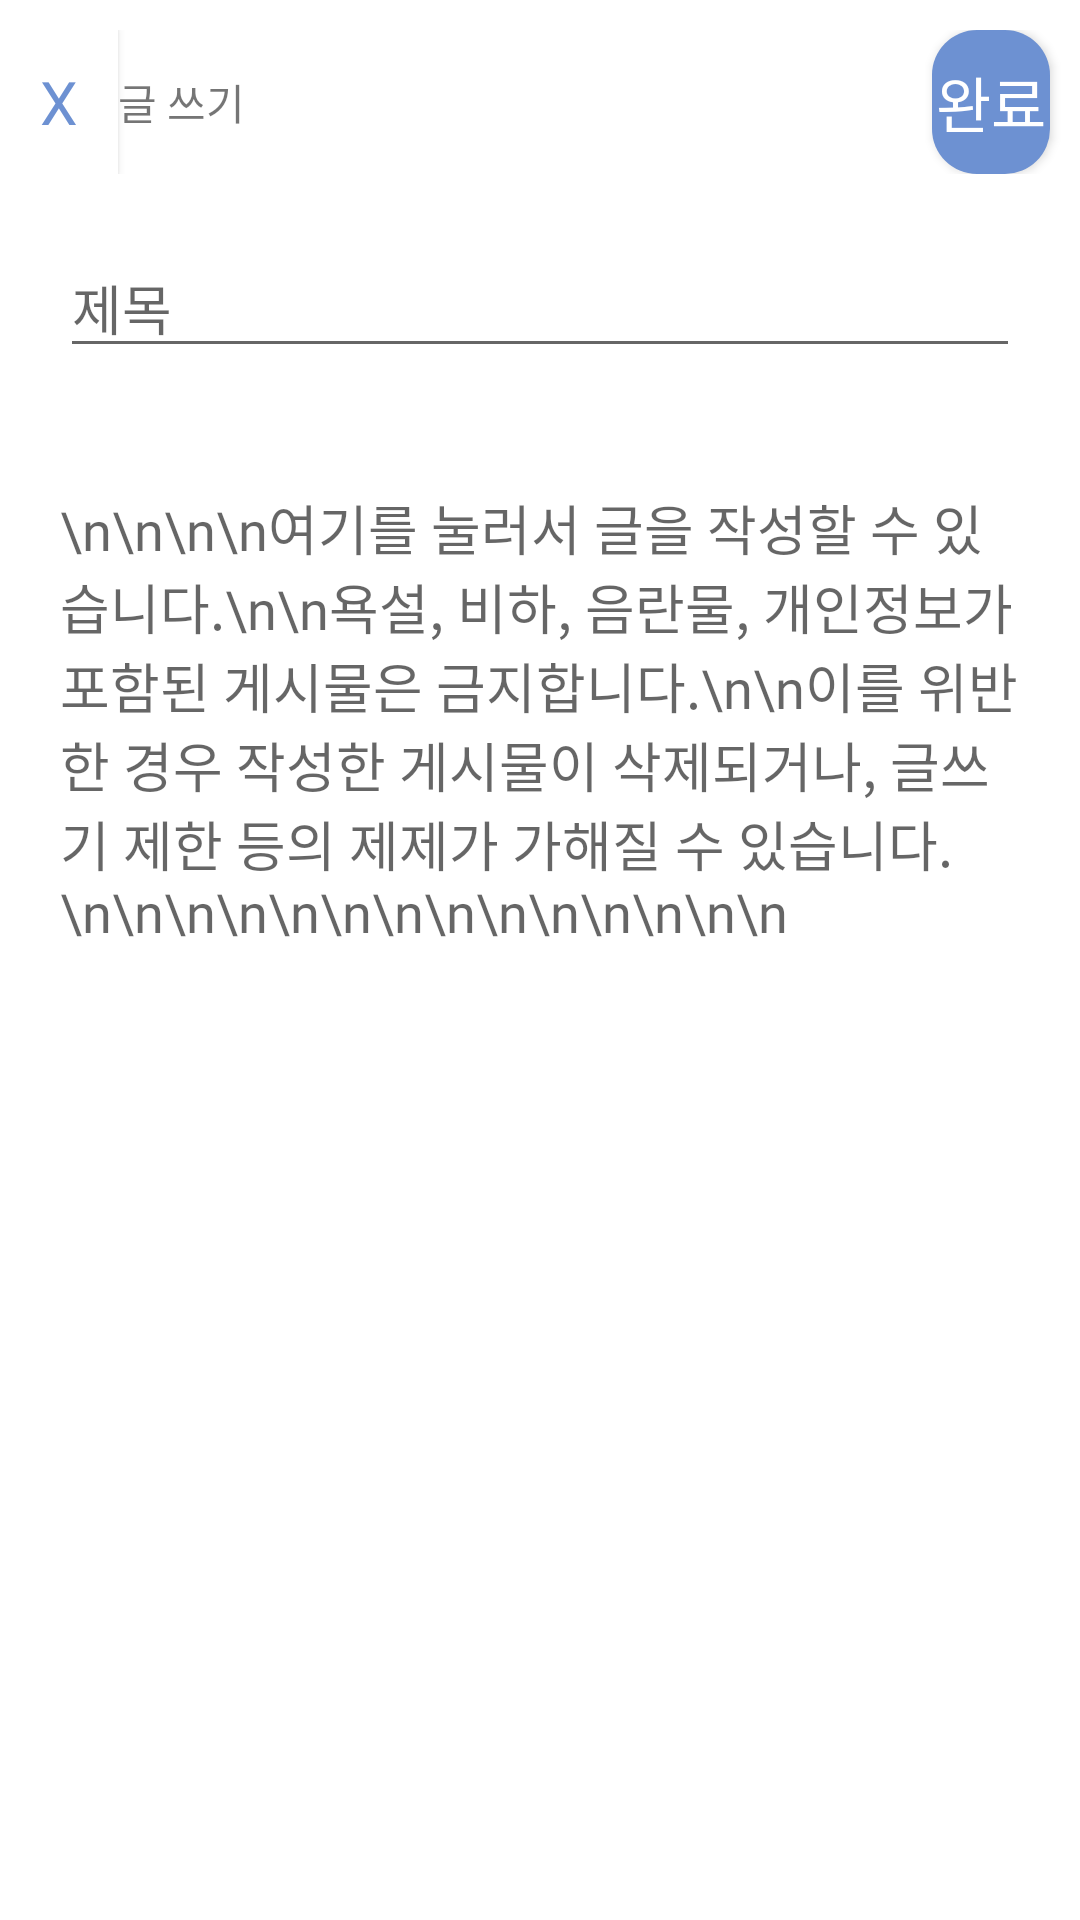

Here is an Android app screen rendered from its layout file. Give the layout XML and the strings, colors and styles it references.
<!-- AndroidManifest.xml: application theme AppTheme.NoActionBar -->
<!-- res/layout/activity_writings.xml -->
<?xml version="1.0" encoding="UTF-8"?>
<LinearLayout xmlns:android="http://schemas.android.com/apk/res/android"
    android:layout_width="match_parent"
    android:layout_height="match_parent"
    android:background="@android:color/background_light"
    android:onClick="writingokbutton"
    android:orientation="vertical">

    <LinearLayout
        android:layout_width="match_parent"
        android:layout_height="wrap_content"
        android:layout_gravity="center"
        android:layout_marginTop="10dp"
        android:layout_marginBottom="5dp"
        android:orientation="horizontal">

        <Button
            android:id="@+id/backspace"
            android:layout_width="wrap_content"
            android:layout_height="wrap_content"
            android:layout_gravity="center"
            android:layout_weight="1"
            android:background="#FFFFFF"
            android:fontFamily="@font/nanumgothicbold"
            android:text="@string/x"
            android:textColor="@color/colorPrimary"
            android:textSize="20sp" />

        <TextView
            android:id="@+id/writings"
            android:layout_width="320dp"
            android:layout_height="wrap_content"
            android:layout_gravity="center"
            android:layout_weight="1"
            android:ems="10"
            android:fontFamily="@font/nanumgothicbold"
            android:text="@string/Writings" />

        <Button
            android:id="@+id/writingok"
            android:layout_width="wrap_content"
            android:layout_height="wrap_content"
            android:layout_gravity="center"
            android:layout_marginRight="10dp"
            android:layout_weight="1"
            android:background="@drawable/round_button"
            android:fontFamily="@font/nanumgothicbold"
            android:onClick="writingokbutton"
            android:text="@string/Clear"
            android:textColor="#FFFFFF"
            android:textSize="20sp" />
    </LinearLayout>

    <EditText
        android:id="@+id/writingtitle"
        android:layout_width="match_parent"
        android:layout_height="30dp"
        android:layout_gravity="center"
        android:layout_marginLeft="20dp"
        android:layout_marginTop="20dp"
        android:layout_marginRight="20dp"
        android:layout_marginBottom="30dp"
        android:layout_weight="1"
        android:autofillHints="제목"
        android:ems="10"
        android:fontFamily="@font/nanumgothicbold"
        android:hint="제목" />

    <EditText
        android:id="@+id/writingcontent"
        android:layout_width="match_parent"
        android:layout_height="360dp"
        android:layout_gravity="center"
        android:layout_marginLeft="20dp"
        android:layout_marginTop="10dp"
        android:layout_marginRight="20dp"
        android:layout_marginBottom="0dp"
        android:layout_weight="12"
        android:autofillHints="아이디"
        android:background="@null"
        android:ems="10"
        android:fontFamily="@font/nanumgothicbold"
        android:gravity="top"
        android:hint="\n\n\n\n여기를 눌러서 글을 작성할 수 있습니다.\n\n욕설, 비하, 음란물, 개인정보가 포함된 게시물은 금지합니다.\n\n이를 위반한 경우 작성한 게시물이 삭제되거나, 글쓰기 제한 등의 제제가 가해질 수 있습니다.\n\n\n\n\n\n\n\n\n\n\n\n\n\n" />

</LinearLayout>
<!-- resources referenced by this layout -->
<resources>
  <color name="colorPrimary">#6d91d2</color>
  <!-- drawable round_button (drawable) -->
  <?xml version="1.0" encoding="utf-8"?>
  <selector xmlns:android="http://schemas.android.com/apk/res/android">
      <item>
          <shape>
              <corners android:radius="15dp"/>
              <solid android:color="#6d91d2"/>
          </shape>
      </item>
  
  </selector>
  <string name="Clear">완료</string>
  <string name="Writings">글 쓰기</string>
  <string name="x">X</string>
  <style name="AppTheme.NoActionBar">
          <item name="windowActionBar">false</item>
          <item name="windowNoTitle">true</item>
      </style>
</resources>
